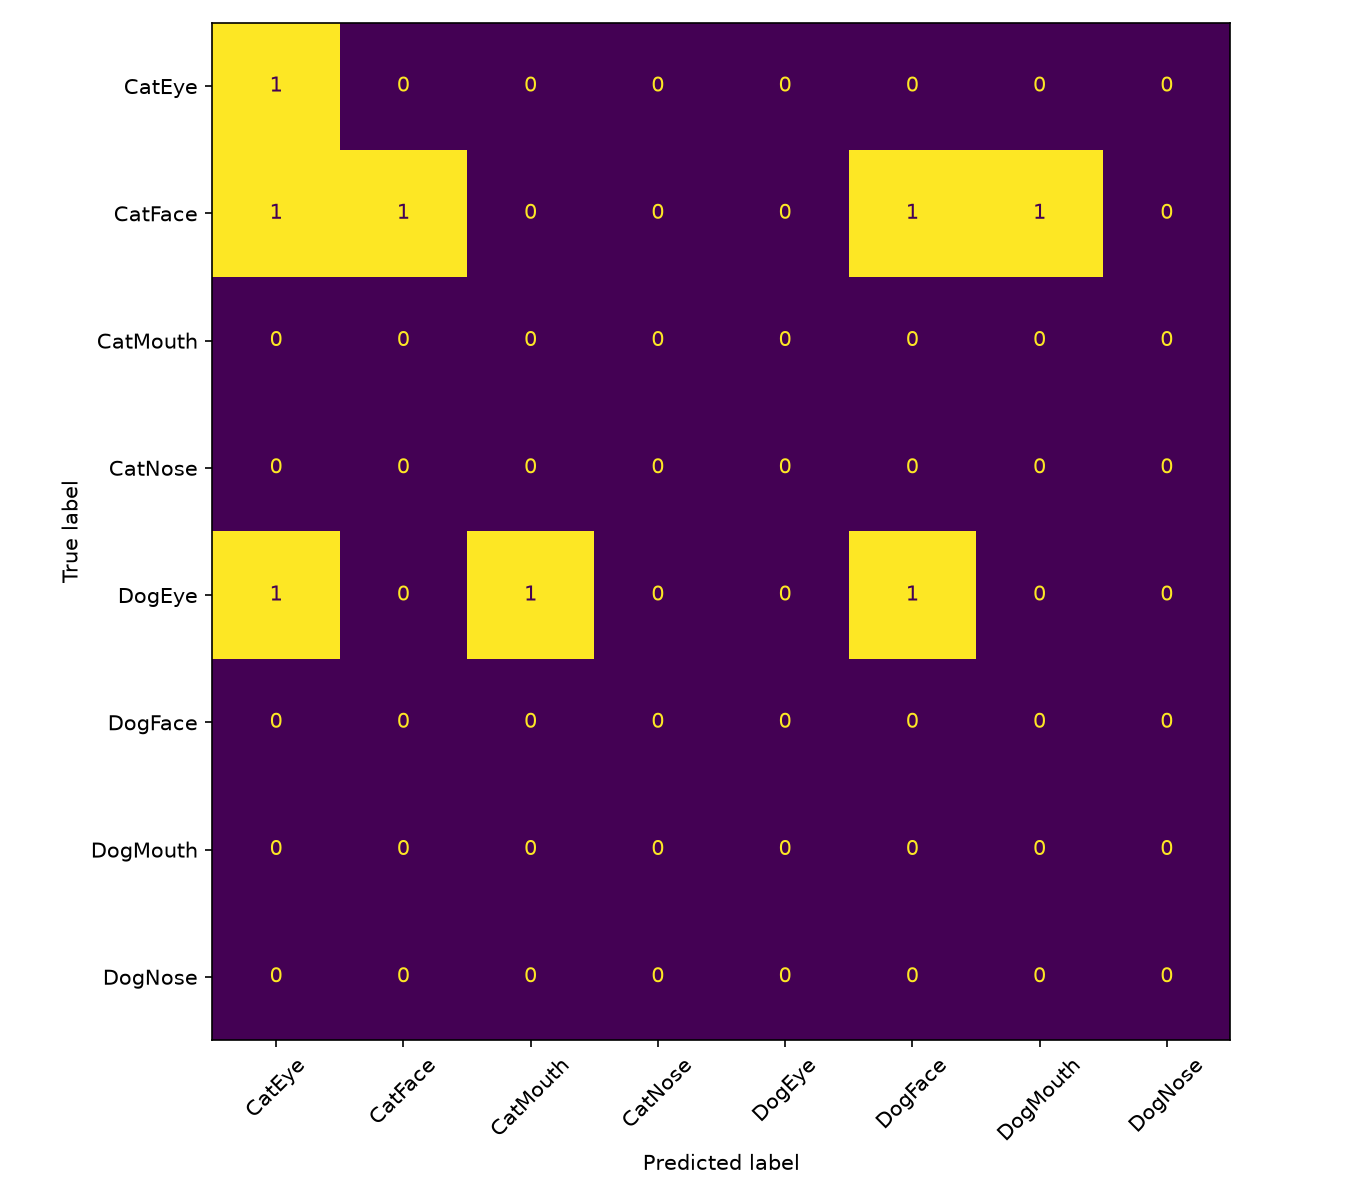

The file beside this chart, header and first rows:
, CatEye, CatFace, CatMouth, CatNose, DogEye, DogFace, DogMouth, DogNose
CatEye, 1, 0, 0, 0, 0, 0, 0, 0
CatFace, 1, 1, 0, 0, 0, 1, 1, 0
CatMouth, 0, 0, 0, 0, 0, 0, 0, 0
CatNose, 0, 0, 0, 0, 0, 0, 0, 0
DogEye, 1, 0, 1, 0, 0, 1, 0, 0
DogFace, 0, 0, 0, 0, 0, 0, 0, 0
DogMouth, 0, 0, 0, 0, 0, 0, 0, 0
DogNose, 0, 0, 0, 0, 0, 0, 0, 0
